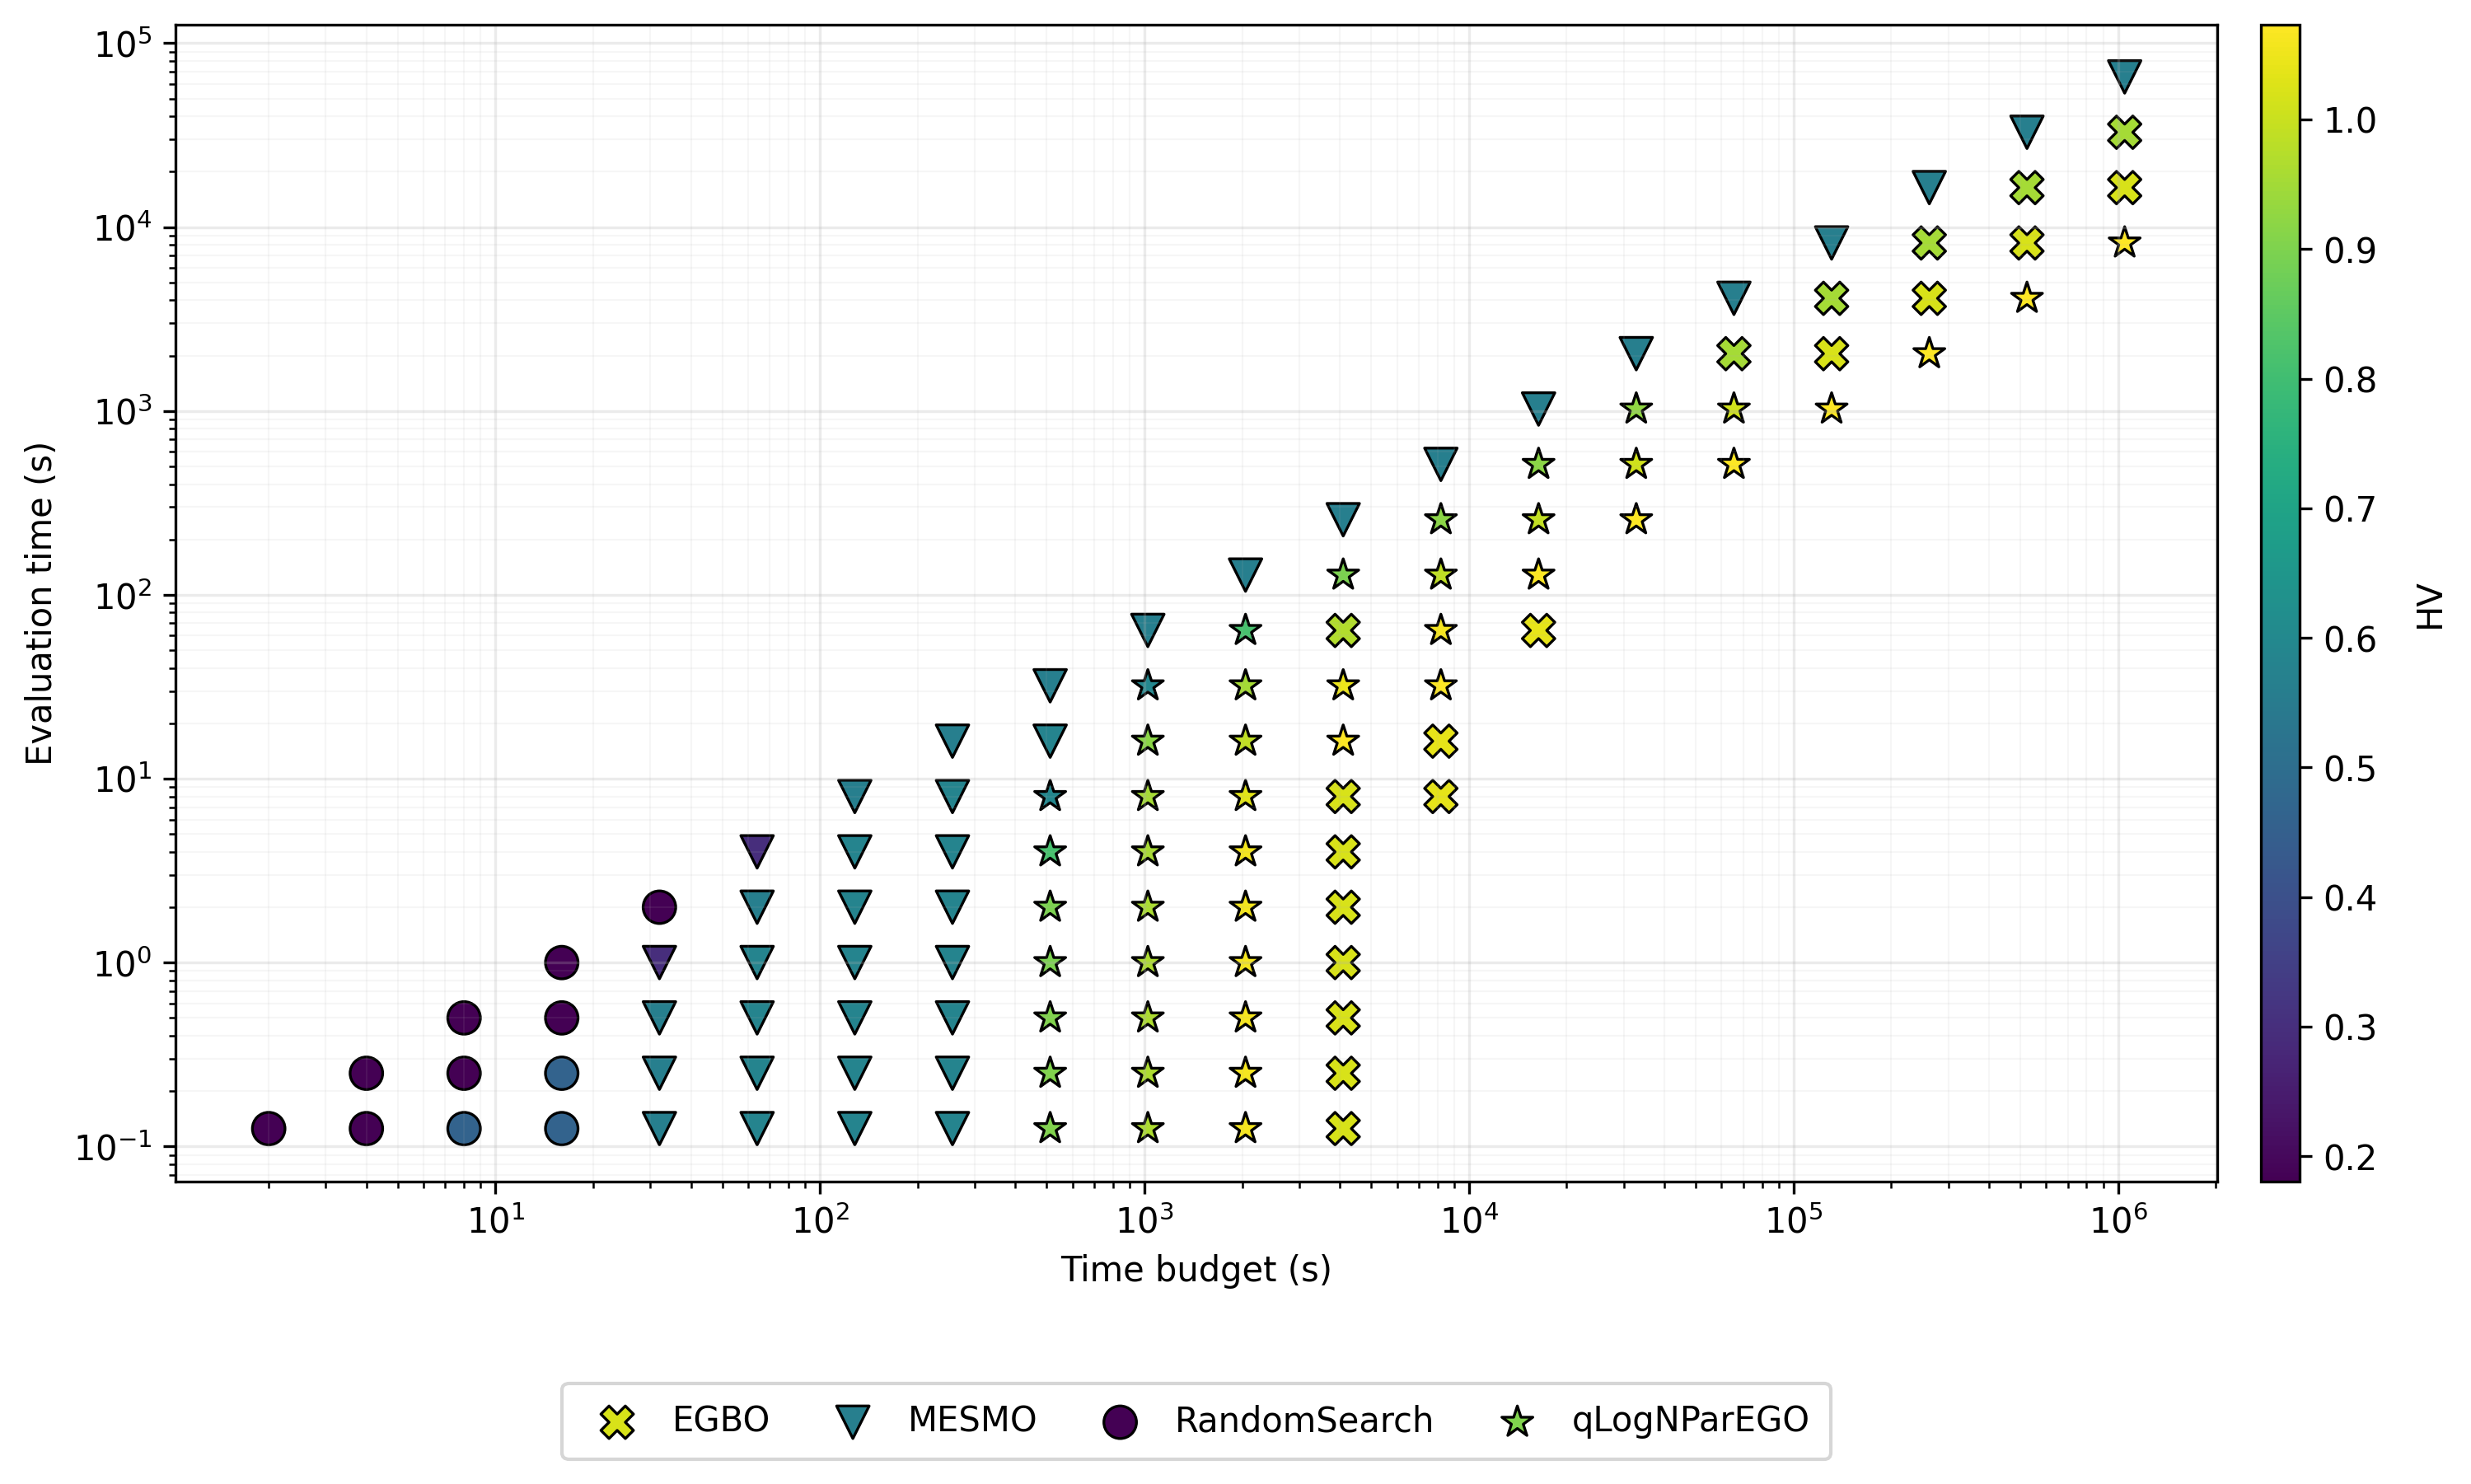

Source data for this figure (header and first rows):
algo, time_budget, eval_time, n_eval, HV
qLogNEHVI, 1.0, 0.125, 40, 
qLogNEHVI, 1.0, 0.25, 20, 
qLogNEHVI, 1.0, 0.5, 10, 
qLogNEHVI, 1.0, 1.0, 5, 
qLogNEHVI, 1.0, 2.0, 0, 
qLogNEHVI, 1.0, 4.0, 0, 
qLogNEHVI, 1.0, 8.0, 0, 
qLogNEHVI, 1.0, 16.0, 0, 
qLogNEHVI, 1.0, 32.0, 0, 
qLogNEHVI, 1.0, 64.0, 0, 
qLogNEHVI, 1.0, 128.0, 0, 
qLogNEHVI, 1.0, 256.0, 0, 
qLogNEHVI, 1.0, 512.0, 0, 
qLogNEHVI, 1.0, 1024, 0, 
qLogNEHVI, 1.0, 2048, 0, 
qLogNEHVI, 1.0, 4096, 0, 
qLogNEHVI, 1.0, 8192, 0, 
qLogNEHVI, 1.0, 16384, 0, 
qLogNEHVI, 1.0, 32768, 0, 
qLogNEHVI, 1.0, 65536, 0, 
qLogNEHVI, 1.0, 131072, 0, 
qLogNEHVI, 2.0, 0.125, 50, 
qLogNEHVI, 2.0, 0.25, 40, 
qLogNEHVI, 2.0, 0.5, 20, 
qLogNEHVI, 2.0, 1.0, 10, 
qLogNEHVI, 2.0, 2.0, 5, 
qLogNEHVI, 2.0, 4.0, 0, 
qLogNEHVI, 2.0, 8.0, 0, 
qLogNEHVI, 2.0, 16.0, 0, 
qLogNEHVI, 2.0, 32.0, 0, 
qLogNEHVI, 2.0, 64.0, 0, 
qLogNEHVI, 2.0, 128.0, 0, 
qLogNEHVI, 2.0, 256.0, 0, 
qLogNEHVI, 2.0, 512.0, 0, 
qLogNEHVI, 2.0, 1024, 0, 
qLogNEHVI, 2.0, 2048, 0, 
qLogNEHVI, 2.0, 4096, 0, 
qLogNEHVI, 2.0, 8192, 0, 
qLogNEHVI, 2.0, 16384, 0, 
qLogNEHVI, 2.0, 32768, 0, 
qLogNEHVI, 2.0, 65536, 0, 
qLogNEHVI, 2.0, 131072, 0, 
qLogNEHVI, 4.0, 0.125, 50, 
qLogNEHVI, 4.0, 0.25, 50, 
qLogNEHVI, 4.0, 0.5, 40, 
qLogNEHVI, 4.0, 1.0, 20, 
qLogNEHVI, 4.0, 2.0, 10, 
qLogNEHVI, 4.0, 4.0, 5, 
qLogNEHVI, 4.0, 8.0, 0, 
qLogNEHVI, 4.0, 16.0, 0, 
qLogNEHVI, 4.0, 32.0, 0, 
qLogNEHVI, 4.0, 64.0, 0, 
qLogNEHVI, 4.0, 128.0, 0, 
qLogNEHVI, 4.0, 256.0, 0, 
qLogNEHVI, 4.0, 512.0, 0, 
qLogNEHVI, 4.0, 1024, 0, 
qLogNEHVI, 4.0, 2048, 0, 
qLogNEHVI, 4.0, 4096, 0, 
qLogNEHVI, 4.0, 8192, 0, 
qLogNEHVI, 4.0, 16384, 0, 
... 3,027 more rows
